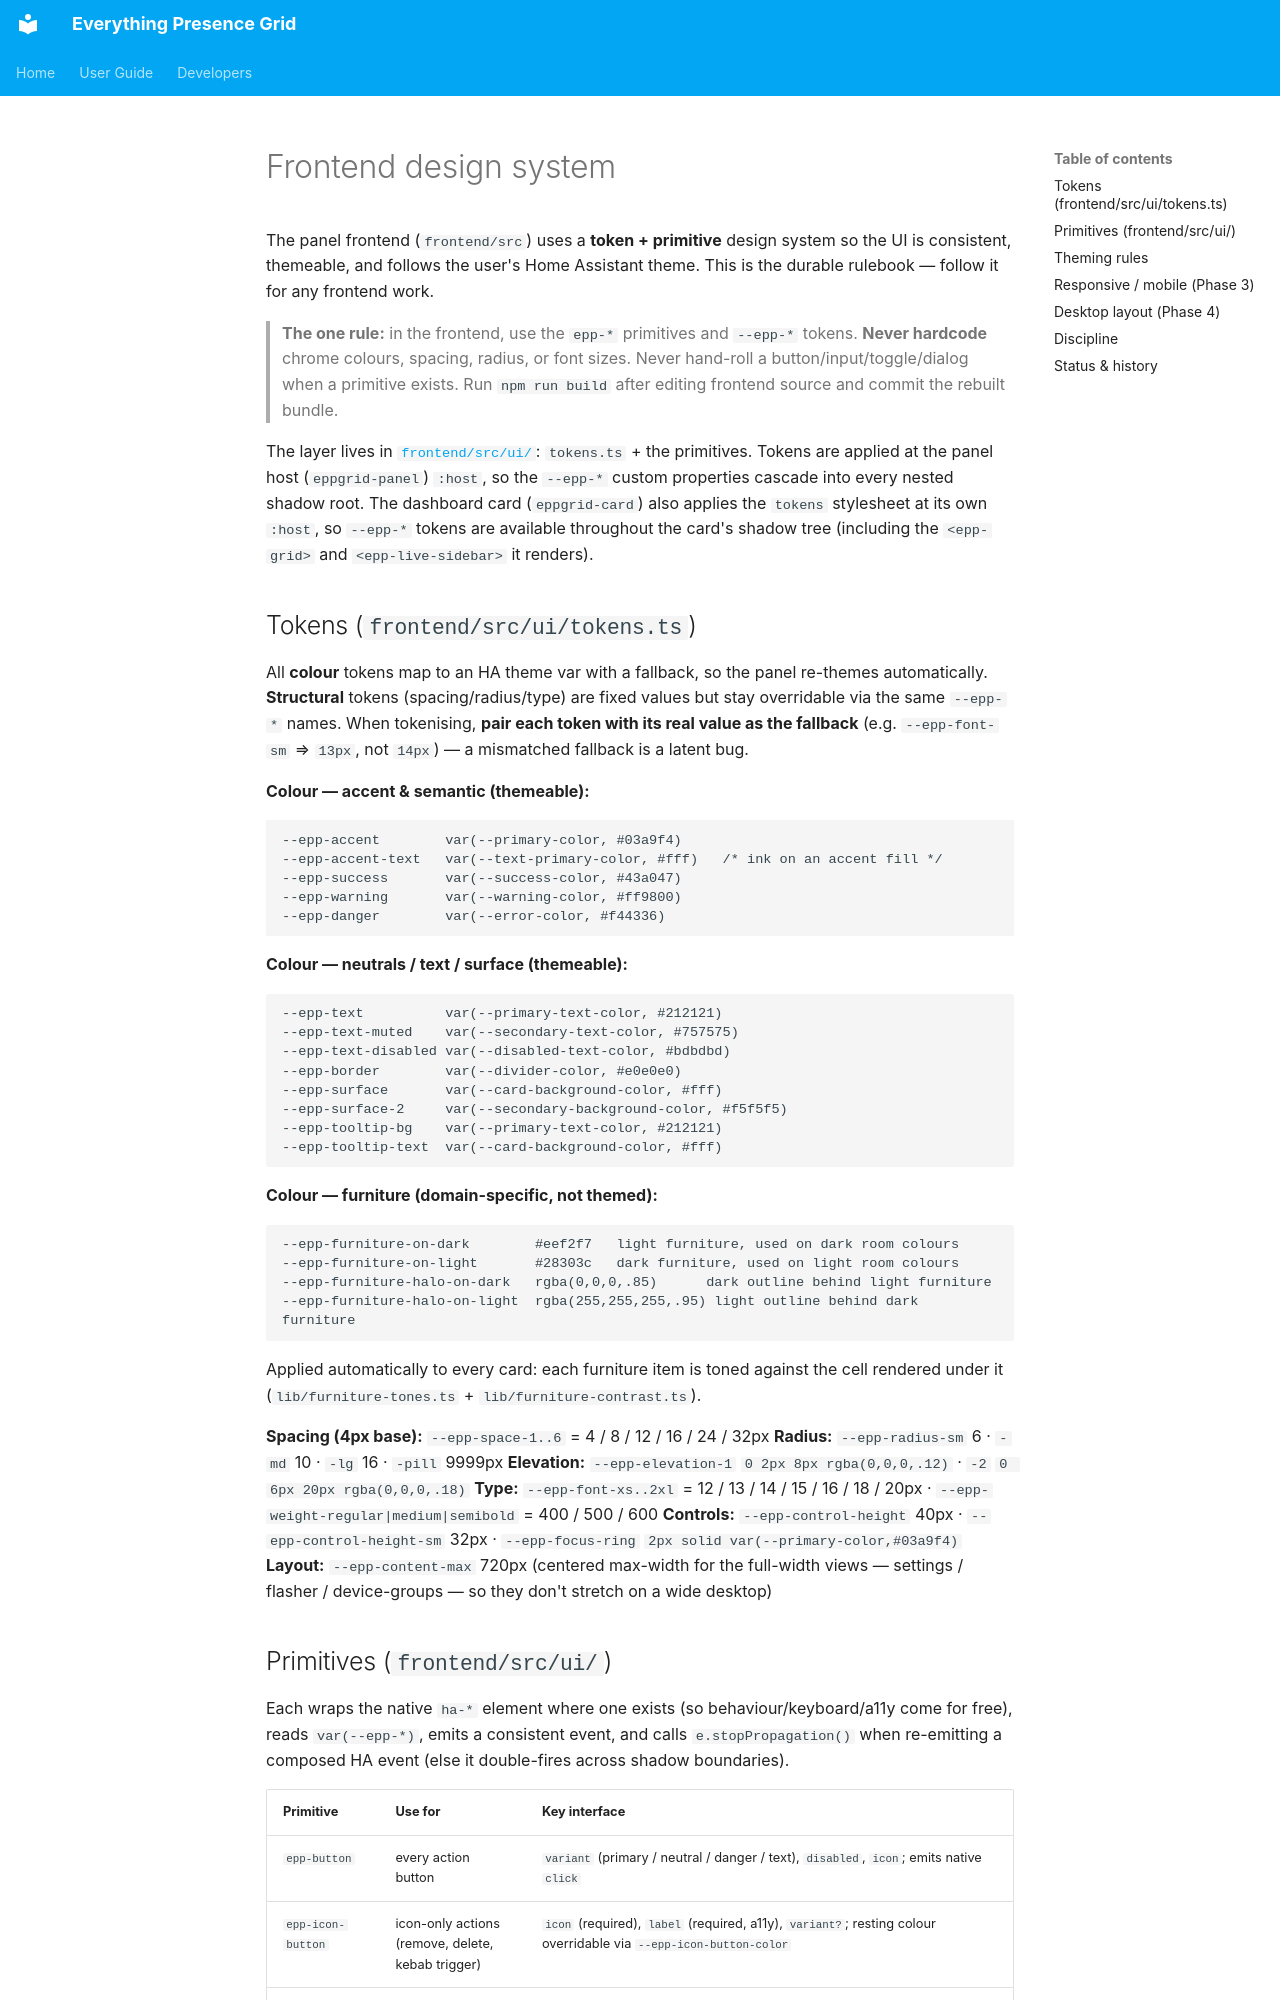

repository: clintongormley/everything-presence-pro-grid · page: developers/design-system/index.html · generator: mkdocs

# Frontend design system

The panel frontend (`frontend/src`) uses a **token + primitive** design system
so the UI is consistent, themeable, and follows the user's Home Assistant theme.
This is the durable rulebook — follow it for any frontend work.

> **The one rule:** in the frontend, use the `epp-*` primitives and `--epp-*`
> tokens. **Never hardcode** chrome colours, spacing, radius, or font sizes.
> Never hand-roll a button/input/toggle/dialog when a primitive exists. Run
> `npm run build` after editing frontend source and commit the rebuilt bundle.

The layer lives in [`frontend/src/ui/`](../../frontend/src/ui/): `tokens.ts` +
the primitives. Tokens are applied at the panel host (`eppgrid-panel`) `:host`,
so the `--epp-*` custom properties cascade into every nested shadow root. The
dashboard card (`eppgrid-card`) also applies the `tokens` stylesheet at its own
`:host`, so `--epp-*` tokens are available throughout the card's shadow tree
(including the `<epp-grid>` and `<epp-live-sidebar>` it renders).

## Tokens (`frontend/src/ui/tokens.ts`)

All **colour** tokens map to an HA theme var with a fallback, so the panel
re-themes automatically. **Structural** tokens (spacing/radius/type) are fixed
values but stay overridable via the same `--epp-*` names. When tokenising,
**pair each token with its real value as the fallback** (e.g. `--epp-font-sm` ⇒
`13px`, not `14px`) — a mismatched fallback is a latent bug.

**Colour — accent & semantic (themeable):**

```
--epp-accent        var(--primary-color, #03a9f4)
--epp-accent-text   var(--text-primary-color, #fff)   /* ink on an accent fill */
--epp-success       var(--success-color, #43a047)
--epp-warning       var(--warning-color, #ff9800)
--epp-danger        var(--error-color, #f44336)
```

**Colour — neutrals / text / surface (themeable):**

```
--epp-text          var(--primary-text-color, #212121)
--epp-text-muted    var(--secondary-text-color, #757575)
--epp-text-disabled var(--disabled-text-color, #bdbdbd)
--epp-border        var(--divider-color, #e0e0e0)
--epp-surface       var(--card-background-color, #fff)
--epp-surface-2     var(--secondary-background-color, #f5f5f5)
--epp-tooltip-bg    var(--primary-text-color, #212121)
--epp-tooltip-text  var(--card-background-color, #fff)
```

**Colour — furniture (domain-specific, not themed):**

```
--epp-furniture-on-dark        #eef2f7   light furniture, used on dark room colours
--epp-furniture-on-light       #28303c   dark furniture, used on light room colours
--epp-furniture-halo-on-dark   rgba(0,0,0,.85)      dark outline behind light furniture
--epp-furniture-halo-on-light  rgba(255,255,255,.95) light outline behind dark furniture
```

Applied automatically to every card: each furniture item is toned against the
cell rendered under it (`lib/furniture-tones.ts` + `lib/furniture-contrast.ts`).

**Spacing (4px base):** `--epp-space-1..6` = 4 / 8 / 12 / 16 / 24 / 32px
**Radius:** `--epp-radius-sm` 6 · `-md` 10 · `-lg` 16 · `-pill` 9999px
**Elevation:** `--epp-elevation-1` `0 2px 8px rgba(0,0,0,.12)` · `-2`
`0 6px 20px rgba(0,0,0,.18)` **Type:** `--epp-font-xs..2xl` = 12 / 13 / 14 / 15
/ 16 / 18 / 20px · `--epp-weight-regular|medium|semibold` = 400 / 500 / 600
**Controls:** `--epp-control-height` 40px · `--epp-control-height-sm` 32px ·
`--epp-focus-ring` `2px solid var(--primary-color,#03a9f4)` **Layout:**
`--epp-content-max` 720px (centered max-width for the full-width views —
settings / flasher / device-groups — so they don't stretch on a wide desktop)
